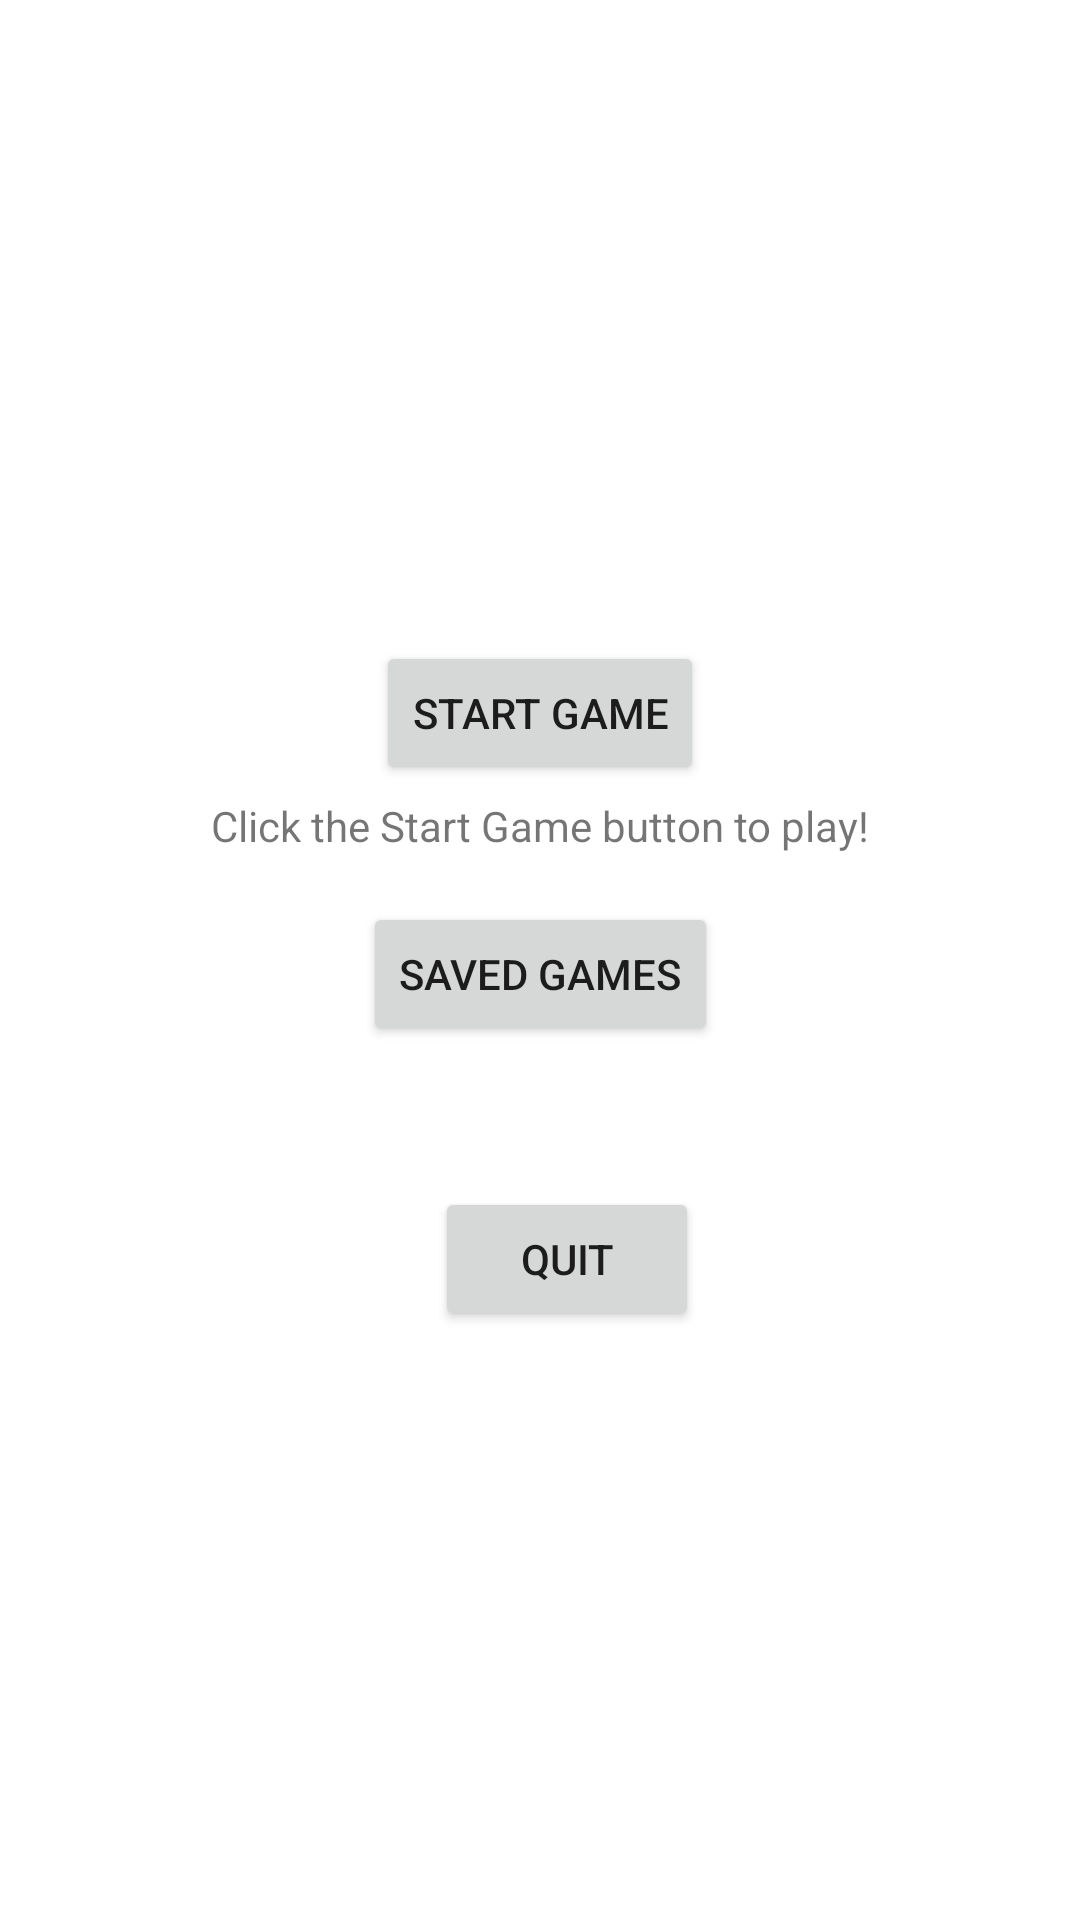

This screen was rendered from an Android layout file. Write that file and the resources it references.
<!-- AndroidManifest.xml: application theme Theme.AndroidChess -->
<!-- res/layout/activity_main.xml -->
<?xml version="1.0" encoding="utf-8"?>
<androidx.constraintlayout.widget.ConstraintLayout xmlns:android="http://schemas.android.com/apk/res/android"
    xmlns:app="http://schemas.android.com/apk/res-auto"
    xmlns:tools="http://schemas.android.com/tools"
    android:layout_width="match_parent"
    android:layout_height="match_parent"
    tools:context=".MainActivity">

    <TextView
        android:id="@+id/startCaption"
        android:layout_width="wrap_content"
        android:layout_height="wrap_content"
        android:text="@string/start_text"
        app:layout_constraintBottom_toBottomOf="parent"
        app:layout_constraintEnd_toEndOf="parent"
        app:layout_constraintStart_toStartOf="parent"
        app:layout_constraintTop_toTopOf="parent"
        app:layout_constraintVertical_bias="0.428" />

    <Button
        android:id="@+id/btn_start"
        android:layout_width="wrap_content"
        android:layout_height="wrap_content"
        android:layout_marginBottom="4dp"
        android:text="@string/start_button"
        android:visibility="visible"
        app:layout_constraintBottom_toTopOf="@+id/startCaption"
        app:layout_constraintEnd_toEndOf="parent"
        app:layout_constraintStart_toStartOf="parent" />

    <Button
        android:id="@+id/btn_saved"
        android:layout_width="wrap_content"
        android:layout_height="wrap_content"
        android:layout_marginTop="16dp"
        android:text="@string/savedgames_button"
        app:layout_constraintEnd_toEndOf="parent"
        app:layout_constraintStart_toStartOf="parent"
        app:layout_constraintTop_toBottomOf="@+id/startCaption" />

    <TextView
        android:id="@+id/playbackCaption"
        android:layout_width="wrap_content"
        android:layout_height="wrap_content"
        android:layout_marginStart="184dp"
        android:layout_marginTop="8dp"
        android:layout_marginEnd="185dp"
        android:text="@string/saved_text"
        app:layout_constraintEnd_toEndOf="parent"
        app:layout_constraintStart_toStartOf="parent"
        app:layout_constraintTop_toBottomOf="@+id/btn_saved" />

    <Button
        android:id="@+id/btn_quit"
        android:layout_width="wrap_content"
        android:layout_height="wrap_content"
        android:layout_marginStart="24dp"
        android:layout_marginTop="20dp"
        android:text="@string/quit_button"
        app:layout_constraintStart_toStartOf="@+id/btn_saved"
        app:layout_constraintTop_toBottomOf="@+id/playbackCaption" />

</androidx.constraintlayout.widget.ConstraintLayout>
<!-- resources referenced by this layout -->
<resources>
  <string name="quit_button">Quit</string>
  <string name="saved_text">Check out your saved games!</string>
  <string name="savedgames_button">Saved Games</string>
  <string name="start_button">Start Game</string>
  <string name="start_text">Click the Start Game button to play!</string>
  <style name="Theme.AndroidChess" parent="Theme.MaterialComponents.DayNight.DarkActionBar">
          
          <item name="colorPrimary">@color/purple_500</item>
          <item name="colorPrimaryVariant">@color/purple_700</item>
          <item name="colorOnPrimary">@color/white</item>
          
          <item name="colorSecondary">@color/teal_200</item>
          <item name="colorSecondaryVariant">@color/teal_700</item>
          <item name="colorOnSecondary">@color/black</item>
          
          <item name="android:statusBarColor">?attr/colorPrimaryVariant</item>
          
      </style>
  <!-- not gathered from this repository: default colours our renderer supplied (Android Studio template values) -->
  <color name="purple_500">#FF6200EE</color>
  <color name="purple_700">#FF3700B3</color>
  <color name="teal_200">#FF03DAC5</color>
  <color name="teal_700">#FF018786</color>
  <color name="black">#FF000000</color>
  <color name="white">#FFFFFFFF</color>
</resources>
